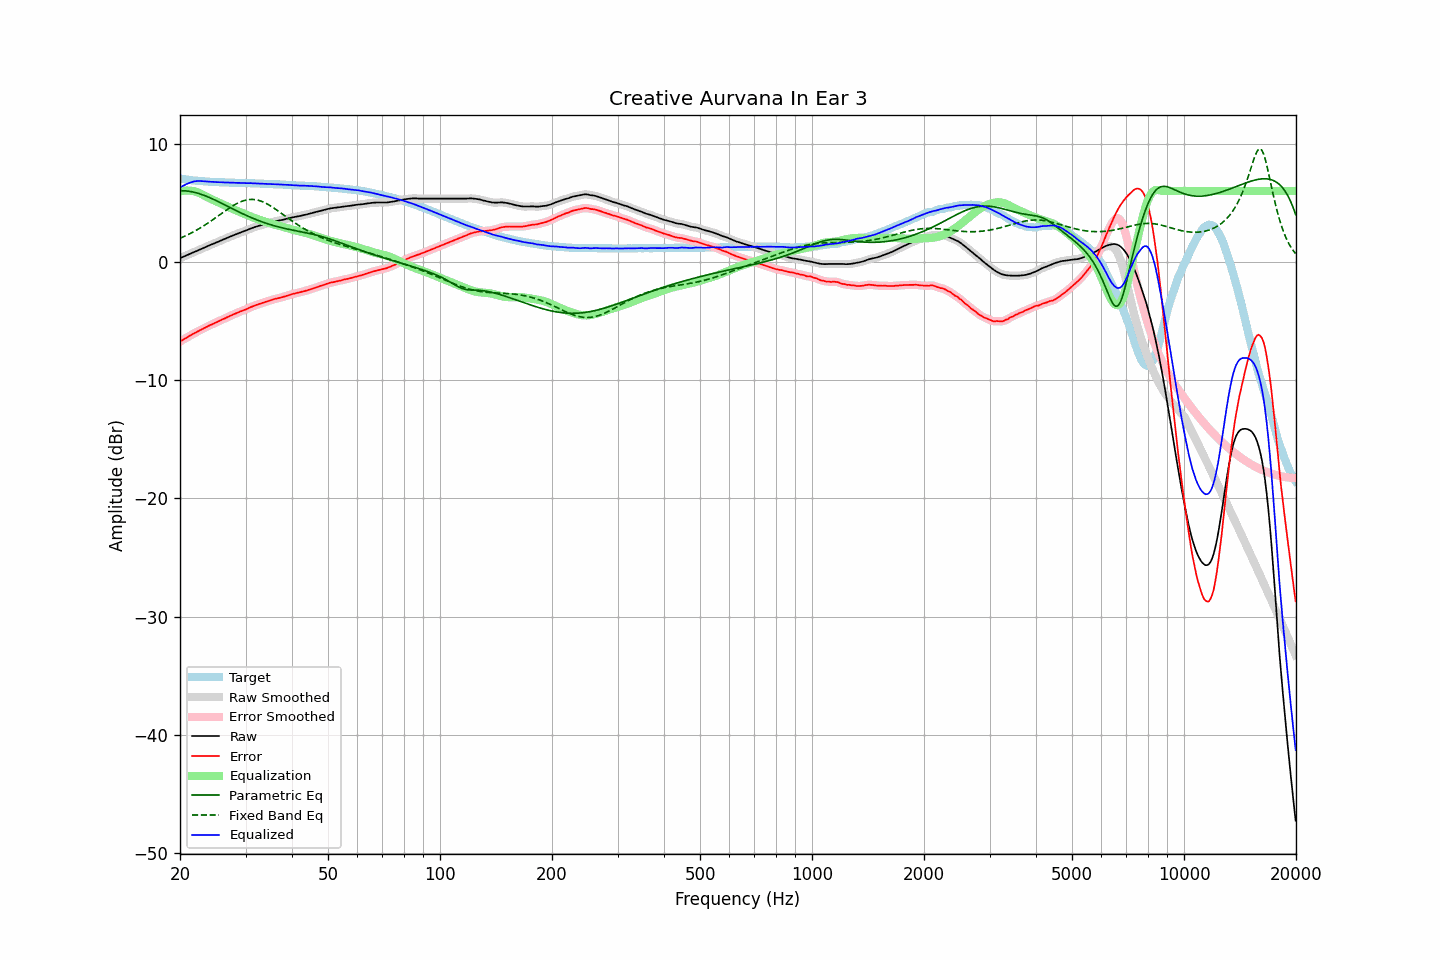

Data behind this chart, as committed beside it:
frequency, raw, error, smoothed, error_smoothed, equalization, parametric_eq, fixed_band_eq, equalized_raw, equalized_smoothed, target
20.00, 0.32, -6.74, 0.32, -6.74, 5.96, 6.01, 1.99, 6.28, 6.28, 7.06
20.20, 0.38, -6.65, 0.37, -6.66, 5.99, 6.01, 2.05, 6.37, 6.36, 7.03
20.40, 0.43, -6.58, 0.43, -6.58, 6.01, 6.01, 2.11, 6.44, 6.44, 7.01
20.61, 0.49, -6.50, 0.49, -6.50, 6.02, 6.01, 2.17, 6.51, 6.51, 6.99
20.81, 0.55, -6.42, 0.55, -6.42, 6.03, 5.99, 2.24, 6.58, 6.58, 6.97
21.02, 0.61, -6.34, 0.61, -6.34, 6.03, 5.98, 2.30, 6.63, 6.64, 6.95
21.23, 0.67, -6.26, 0.67, -6.26, 6.02, 5.96, 2.37, 6.69, 6.69, 6.93
21.44, 0.73, -6.18, 0.73, -6.18, 6.01, 5.94, 2.44, 6.73, 6.73, 6.90
21.66, 0.79, -6.10, 0.79, -6.10, 5.99, 5.91, 2.51, 6.77, 6.78, 6.88
21.87, 0.85, -6.03, 0.84, -6.03, 5.96, 5.88, 2.59, 6.81, 6.81, 6.87
22.09, 0.90, -5.96, 0.90, -5.96, 5.93, 5.84, 2.66, 6.82, 6.83, 6.85
22.31, 0.96, -5.89, 0.96, -5.89, 5.88, 5.81, 2.74, 6.84, 6.84, 6.84
22.54, 1.02, -5.82, 1.02, -5.82, 5.82, 5.76, 2.82, 6.84, 6.84, 6.83
22.76, 1.08, -5.75, 1.08, -5.75, 5.76, 5.72, 2.90, 6.83, 6.83, 6.82
22.99, 1.14, -5.68, 1.14, -5.68, 5.69, 5.67, 2.98, 6.82, 6.82, 6.81
23.22, 1.20, -5.60, 1.20, -5.60, 5.61, 5.62, 3.07, 6.81, 6.81, 6.80
23.45, 1.26, -5.53, 1.26, -5.53, 5.54, 5.57, 3.16, 6.79, 6.79, 6.79
23.69, 1.32, -5.46, 1.32, -5.47, 5.47, 5.51, 3.25, 6.78, 6.79, 6.78
23.92, 1.38, -5.40, 1.38, -5.40, 5.40, 5.46, 3.34, 6.78, 6.78, 6.78
24.16, 1.44, -5.33, 1.43, -5.34, 5.34, 5.40, 3.43, 6.78, 6.77, 6.77
24.40, 1.49, -5.28, 1.49, -5.27, 5.27, 5.34, 3.52, 6.76, 6.76, 6.77
24.65, 1.55, -5.21, 1.55, -5.21, 5.21, 5.27, 3.62, 6.76, 6.76, 6.76
24.89, 1.61, -5.15, 1.60, -5.15, 5.15, 5.21, 3.71, 6.75, 6.75, 6.76
25.14, 1.66, -5.09, 1.66, -5.09, 5.08, 5.15, 3.81, 6.74, 6.74, 6.75
25.39, 1.72, -5.02, 1.72, -5.02, 5.02, 5.08, 3.91, 6.74, 6.74, 6.73
25.65, 1.78, -4.96, 1.78, -4.95, 4.96, 5.01, 4.01, 6.73, 6.73, 6.73
25.91, 1.84, -4.89, 1.84, -4.89, 4.89, 4.94, 4.10, 6.73, 6.73, 6.72
26.16, 1.90, -4.83, 1.89, -4.83, 4.83, 4.88, 4.20, 6.73, 6.72, 6.72
26.43, 1.95, -4.78, 1.95, -4.77, 4.77, 4.81, 4.30, 6.71, 6.72, 6.72
26.69, 2.01, -4.70, 2.01, -4.71, 4.70, 4.74, 4.39, 6.71, 6.71, 6.71
26.96, 2.07, -4.64, 2.06, -4.64, 4.64, 4.67, 4.48, 6.71, 6.71, 6.71
27.23, 2.13, -4.57, 2.12, -4.58, 4.58, 4.60, 4.58, 6.71, 6.70, 6.70
27.50, 2.18, -4.52, 2.18, -4.52, 4.52, 4.53, 4.66, 6.70, 6.70, 6.70
27.77, 2.24, -4.46, 2.23, -4.46, 4.46, 4.46, 4.75, 6.70, 6.69, 6.70
28.05, 2.29, -4.40, 2.29, -4.40, 4.40, 4.40, 4.83, 6.69, 6.69, 6.68
28.33, 2.34, -4.35, 2.34, -4.34, 4.34, 4.33, 4.90, 6.68, 6.68, 6.68
28.62, 2.40, -4.29, 2.39, -4.29, 4.29, 4.26, 4.97, 6.68, 6.68, 6.68
28.90, 2.45, -4.22, 2.45, -4.23, 4.23, 4.20, 5.04, 6.68, 6.68, 6.67
29.19, 2.50, -4.17, 2.50, -4.17, 4.18, 4.13, 5.10, 6.67, 6.67, 6.67
29.48, 2.55, -4.12, 2.55, -4.12, 4.12, 4.07, 5.15, 6.67, 6.66, 6.67
29.78, 2.60, -4.07, 2.60, -4.07, 4.06, 4.00, 5.19, 6.66, 6.66, 6.67
30.08, 2.65, -4.02, 2.65, -4.01, 4.01, 3.94, 5.23, 6.65, 6.65, 6.66
30.38, 2.71, -3.95, 2.71, -3.95, 3.95, 3.88, 5.25, 6.65, 6.65, 6.65
30.68, 2.77, -3.89, 2.76, -3.89, 3.89, 3.82, 5.27, 6.66, 6.66, 6.65
30.99, 2.83, -3.82, 2.82, -3.83, 3.83, 3.76, 5.28, 6.66, 6.65, 6.65
31.30, 2.87, -3.78, 2.87, -3.77, 3.78, 3.70, 5.28, 6.64, 6.65, 6.65
31.61, 2.92, -3.72, 2.92, -3.72, 3.72, 3.65, 5.27, 6.64, 6.64, 6.64
31.93, 2.97, -3.67, 2.96, -3.67, 3.67, 3.59, 5.26, 6.64, 6.63, 6.63
32.24, 3.01, -3.62, 3.01, -3.62, 3.62, 3.54, 5.23, 6.63, 6.63, 6.63
32.57, 3.05, -3.57, 3.05, -3.58, 3.57, 3.49, 5.20, 6.62, 6.62, 6.62
32.89, 3.09, -3.53, 3.09, -3.53, 3.53, 3.44, 5.15, 6.62, 6.62, 6.62
33.22, 3.13, -3.49, 3.13, -3.48, 3.48, 3.39, 5.10, 6.61, 6.61, 6.61
33.55, 3.17, -3.44, 3.17, -3.44, 3.44, 3.34, 5.05, 6.60, 6.61, 6.60
33.89, 3.21, -3.39, 3.21, -3.39, 3.39, 3.29, 4.98, 6.60, 6.60, 6.60
34.23, 3.25, -3.35, 3.24, -3.35, 3.35, 3.24, 4.91, 6.60, 6.59, 6.60
34.57, 3.28, -3.31, 3.28, -3.31, 3.31, 3.20, 4.84, 6.58, 6.59, 6.58
34.92, 3.32, -3.27, 3.32, -3.27, 3.26, 3.16, 4.76, 6.58, 6.58, 6.58
35.27, 3.36, -3.22, 3.35, -3.22, 3.22, 3.12, 4.67, 6.58, 6.58, 6.58
35.62, 3.39, -3.18, 3.39, -3.18, 3.18, 3.08, 4.59, 6.57, 6.57, 6.56
35.97, 3.43, -3.14, 3.42, -3.14, 3.15, 3.04, 4.50, 6.57, 6.57, 6.56
... 635 more rows
